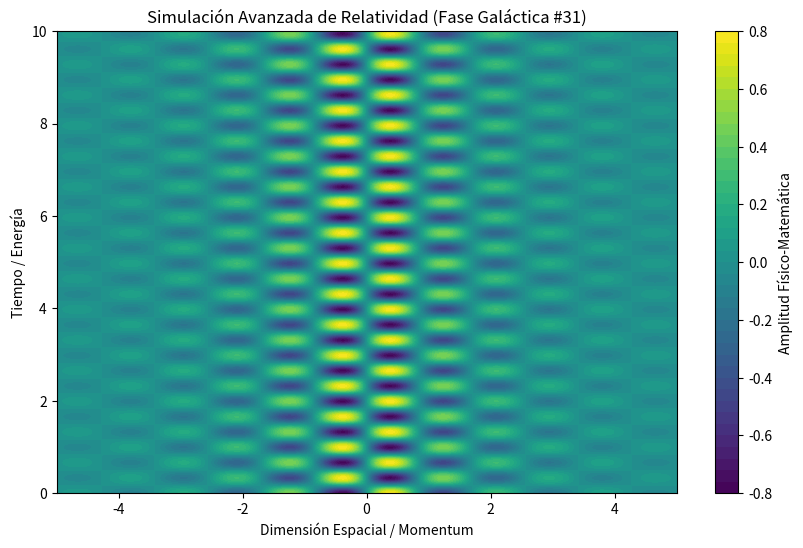

Recreate this plot in Python.
%matplotlib inline
# Simulación Galáctica: Relatividad - Variante 31
import numpy as np
import matplotlib.pyplot as plt

# Parámetros Físicos Aleatorios
param_1 = 3.677
param_2 = 9.479
param_3 = 0.597

t = np.linspace(0, 10, 500)
x = np.linspace(-5, 5, 500)
X, T = np.meshgrid(x, t)

# Ecuación Base (Avanzada)
Z = np.sin(X * param_1) * np.cos(T * param_2) * np.exp(-np.abs(X) * param_3)

plt.figure(figsize=(10, 6))
plt.contourf(X, T, Z, 50, cmap='viridis')
plt.colorbar(label='Amplitud Físico-Matemática')
plt.title(r'Simulación Avanzada de Relatividad (Fase Galáctica #31)')
plt.xlabel('Dimensión Espacial / Momentum')
plt.ylabel('Tiempo / Energía')
plt.show()
